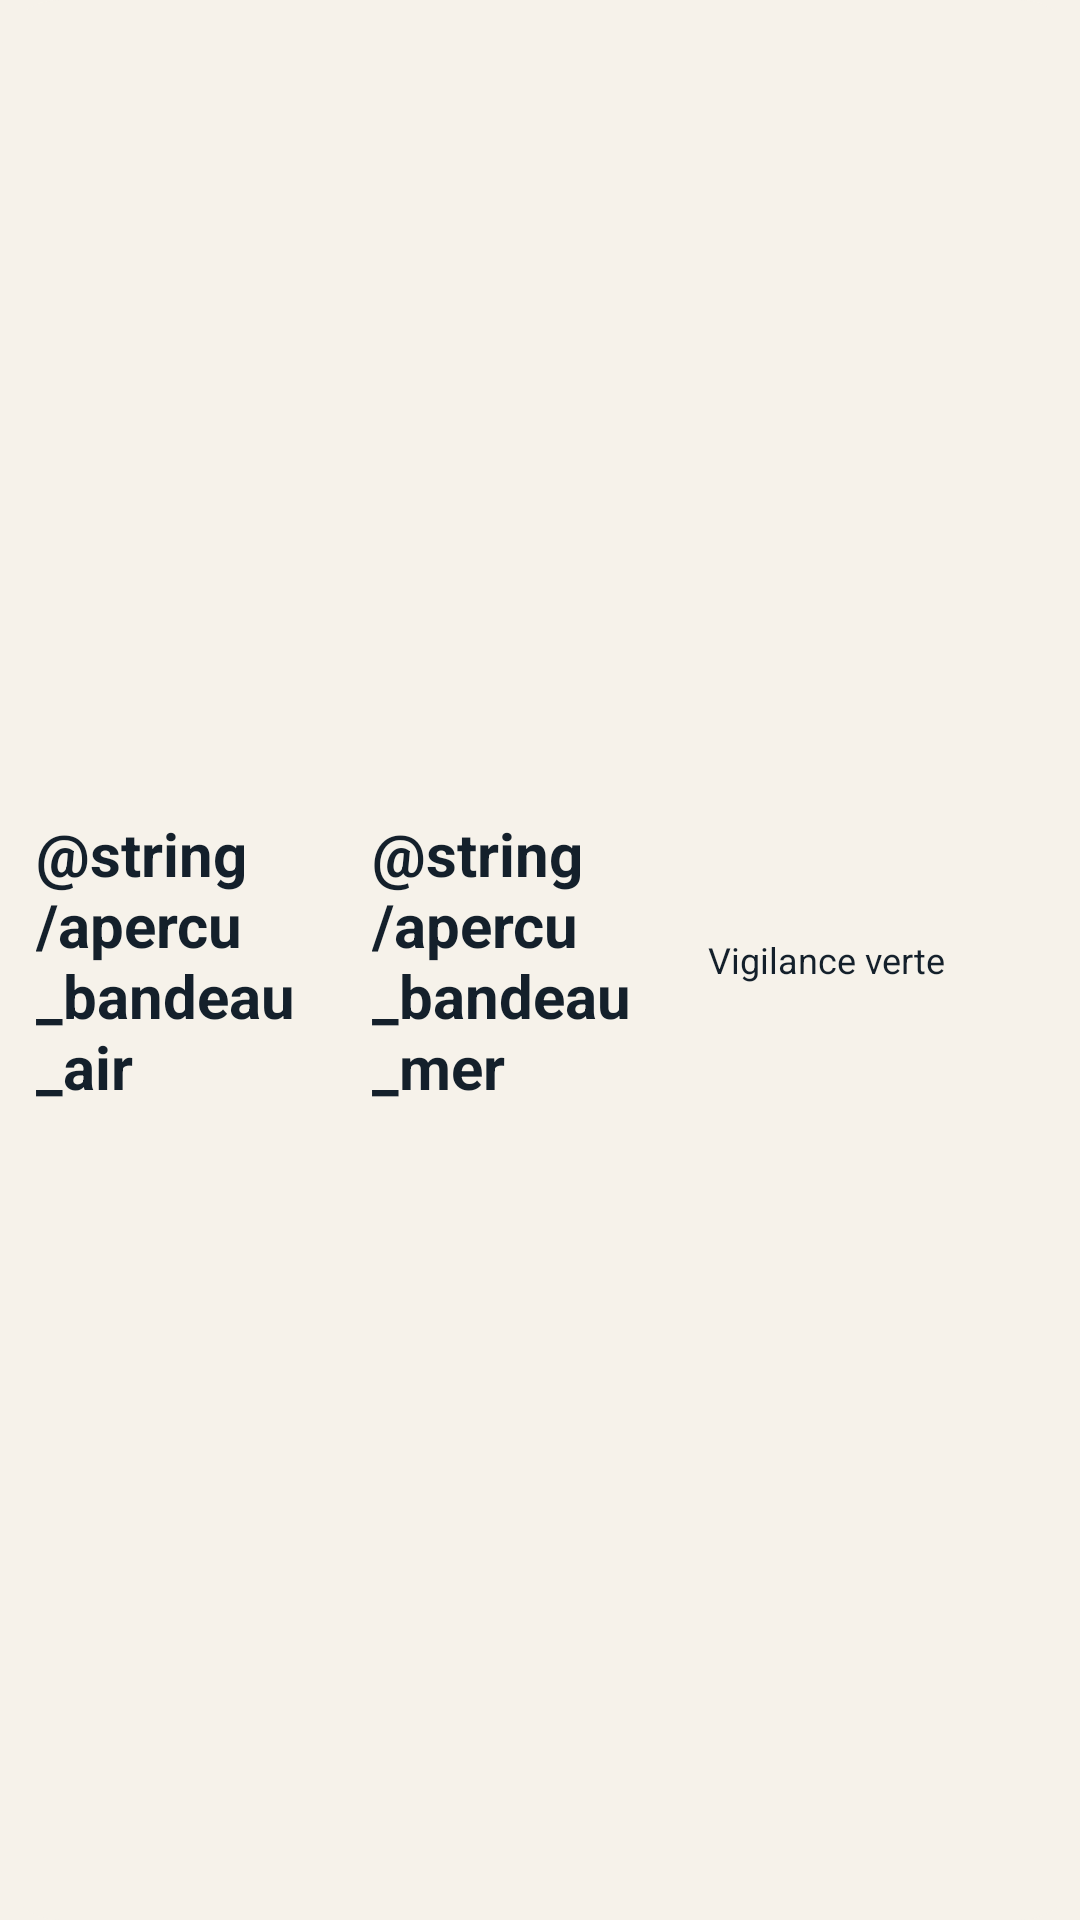

This screen was rendered from an Android layout file. Write that file and the resources it references.
<!-- AndroidManifest.xml: application theme Theme.Rundata -->
<!-- res/layout/widget_apercu_bandeau.xml -->
<?xml version="1.0" encoding="utf-8"?>
<LinearLayout xmlns:android="http://schemas.android.com/apk/res/android"
    android:layout_width="match_parent"
    android:layout_height="match_parent"
    android:background="@drawable/widget_fond"
    android:gravity="center_vertical"
    android:orientation="horizontal"
    android:padding="12dp">

    <TextView
        android:layout_width="0dp"
        android:layout_height="wrap_content"
        android:layout_weight="1"
        android:text="@string/apercu_bandeau_air"
        android:textColor="@color/encre"
        android:textSize="20dp"
        android:textStyle="bold" />
    <TextView
        android:layout_width="0dp"
        android:layout_height="wrap_content"
        android:layout_weight="1"
        android:text="@string/apercu_bandeau_mer"
        android:textColor="@color/encre"
        android:textSize="20dp"
        android:textStyle="bold" />
    <TextView
        android:layout_width="0dp"
        android:layout_height="wrap_content"
        android:layout_weight="1"
        android:text="@string/apercu_vigilance"
        android:textColor="@color/encre"
        android:textSize="12dp" />
</LinearLayout>
<!-- resources referenced by this layout -->
<resources>
  <color name="encre">#14202B</color>
  <!-- drawable widget_fond (drawable) -->
  <?xml version="1.0" encoding="utf-8"?>
  <shape xmlns:android="http://schemas.android.com/apk/res/android">
      <solid android:color="@color/fond" />
      <corners android:radius="20dp" />
  </shape>
  <string name="apercu_vigilance">Vigilance verte</string>
  <style name="Theme.Rundata" parent="android:Theme.Material.Light.NoActionBar">
          <item name="android:windowBackground">@color/fond</item>
          <item name="android:statusBarColor">@android:color/transparent</item>
          <item name="android:navigationBarColor">@android:color/transparent</item>
      </style>
  <color name="fond">#F6F2EA</color>
</resources>
